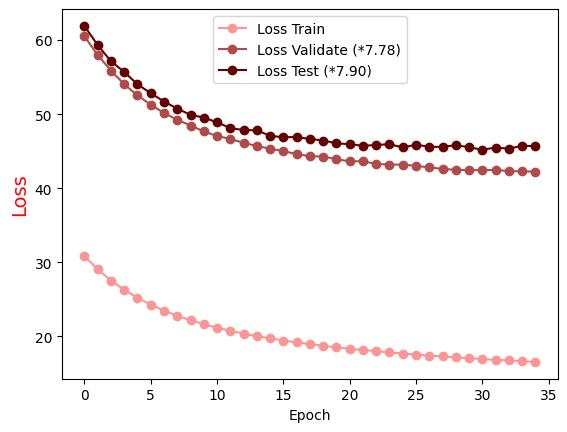

The table this chart was drawn from, first rows:
Epoch, Loss Train, Loss Validate (*7.78), Loss Test (*7.90)
0.0, 30.83, 60.5, 61.91
1.0, 29.05, 57.97, 59.31
2.0, 27.54, 55.87, 57.14
3.0, 26.28, 54.03, 55.69
4.0, 25.21, 52.53, 54.03
5.0, 24.28, 51.27, 52.82
6.0, 23.48, 50.15, 51.7
7.0, 22.79, 49.24, 50.74
8.0, 22.18, 48.46, 49.9
9.0, 21.65, 47.66, 49.54
10.0, 21.16, 47.05, 48.89
11.0, 20.76, 46.64, 48.12
12.0, 20.37, 46.14, 47.85
13.0, 20.03, 45.69, 47.83
14.0, 19.73, 45.34, 47.06
15.0, 19.44, 45.01, 46.89
16.0, 19.18, 44.6, 46.91
17.0, 18.94, 44.32, 46.65
18.0, 18.73, 44.28, 46.44
19.0, 18.52, 43.92, 46.06
20.0, 18.33, 43.62, 45.94
21.0, 18.16, 43.65, 45.72
22.0, 18, 43.27, 45.84
23.0, 17.83, 43.2, 45.95
24.0, 17.68, 43.18, 45.5
25.0, 17.54, 43.02, 45.87
26.0, 17.42, 42.81, 45.59
27.0, 17.3, 42.61, 45.58
28.0, 17.16, 42.48, 45.81
29.0, 17.05, 42.43, 45.53
30.0, 16.95, 42.45, 45.19
31.0, 16.83, 42.46, 45.49
32.0, 16.75, 42.32, 45.33
33.0, 16.65, 42.26, 45.74
34.0, 16.55, 42.24, 45.67
